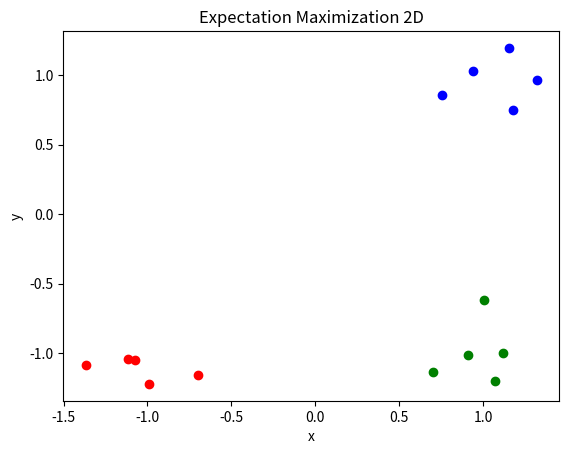

Here is the Python script that generated this plot: (Note: this script raises an exception after producing the figure.)
import numpy as np
import scipy
from scipy.stats import multivariate_normal
import matplotlib.pyplot as plt
import matplotlib.mlab as mlab


if __name__ == "__main__":
    ########################### 1D ##################################
    
    # Generate draws from three gaussians
    mu1 = np.array([-1, -1]) 
    mu2 = np.array([1, 1])
    mu3 = np.array([1, -1])

    cov1 = np.array([[1, 0], [0, 1]])
    cov2 = np.array([[1, 0], [0, 1]])
    cov3 = np.array([[1, 0], [0, 1]])

    beta = 0.05
    
    x = np.linspace(-1,1,5)

    data1 = np.random.multivariate_normal(mu1, beta*cov1, size=x.shape)
    data2 = np.random.multivariate_normal(mu2, beta*cov2, size=x.shape)
    data3 = np.random.multivariate_normal(mu3, beta*cov3, size=x.shape)

    # print(mu1.reshape(-1,1))

    # plot some histograms
    plt.figure(1)
    # plt.xlim(-1, 1)
    # plt.ylim(-1, 1)
    plt.xlabel('x')
    plt.ylabel('y')
    plt.title('Expectation Maximization 2D')

    plt.scatter(data1[:,0], data1[:,1], color = 'r')
    plt.scatter(data2[:,0], data2[:,1], color = 'b')
    plt.scatter(data3[:,0], data3[:,1], color = 'g')

    # # Plot as seperate datasets
    # no_bins = 150


    # # Plot as single data draw, infer seperate gaussians
    data = np.vstack((data1, data2, data3))

    # # count, bins, ignored = plt.hist(data, no_bins, density=True) 

    K = 3
    M = data.shape[1]
    N = data.shape[0]

    # print(M)

    # Mus are stored in K x M matrix
    # mus_old = np.zeros((K, M))
    mus_old = np.array([[-1, 1], [-1, 1], [-1, -1]])
    
    # covariances are stored in (M*K) x M matrix
    cov_old = np.eye((M))
    cov_old = np.vstack((cov_old, cov_old, cov_old))
    
    # Pis are stored in K-length array
    pis_old = np.array([0.3, 0.3, 0.4])

    # print(cov_old)

    # # Initialize with zero - will be overwritten immeditately
    mus_new = np.zeros((K, M))
    cov_new = np.zeros((M, M))
    cov_old = np.vstack((cov_old, cov_old, cov_old))
    pis_new = np.array([0, 0, 0])

    # print(data[0,:])
    # print(mu1)
    # print(cov1)
    # prob = multivariate_normal.pdf(np.array([-0.7, -0.5]), mu1, beta*cov1)
    # print(prob)
    # # print(pis_old[0])

    # # k = 0
    # j = 1
    # print(mus_old[j, :])
    # print(cov_old[j:j+M,:])
    # print(pis_old[j])
    # print(data[7,:])
    # sol = pis_old[j] * multivariate_normal.pdf([0, 0], mus_old[j, :], cov_old[j*2:j*2+M,:])
    # print(sol)

    for i in range(5): # TODO make a while loop to check proper convergence criterion
        # print('start of outer loop i = {}'.format(i))
        for k in range(K):
            # print('start of k loop k = {}'.format(k))
            mu_count = np.zeros((M))
            sig_count = np.eye((M))
            N_k_count = 0
            # print(mu_count)
            # print(sig_count)
            for n in range(N):
                # Eq. 9.23 - E step - Re-estimate responsibilities using new parameters
                x = data[n, :]
                resp_num = pis_old[k] * multivariate_normal.pdf(x, mus_old[k, :], cov_old[k*2:k*2+M,:])
                resp_den = 0
                for j in range(K):
                    resp_den += pis_old[j] * multivariate_normal.pdf(x, mus_old[j, :], cov_old[j*2:j*2+M,:])
                resp = resp_num / resp_den

                # M step - Re-estimate parameters using new responsibilites
                mu_count += resp * x
                N_k_count += resp # Eq. 9.27

            mus_new[k, :] = (1 / N_k_count) * mu_count # Eq. 9.24
            pis_new[k] = N_k_count / N # Eq. 9.26
            
            for n in range(N):
                # Eq. 9.23 - E step - Re-estimate responsibilities using new parameters
                x = data[n, :]
                resp_num = pis_old[k] * multivariate_normal.pdf(x, mus_old[k, :], cov_old[k*2:k*2+M,:])
                resp_den = 0
                for j in range(K):
                    resp_den += pis_old[j] * multivariate_normal.pdf(x, mus_old[j, :], cov_old[j*2:j*2+M,:])
                resp = resp_num / resp_den
                sig_count += resp * np.matmul((x.reshape(-1, 1) - mus_new[k, :].reshape(-1, 1)), (x.reshape(-1, 1) - (mus_new[k, :].reshape(-1, 1))).T)
            cov_new[k*2:k*2+M,:] = (1 / N_k_count) * sig_count # Eq. 9.28

        mus_old = mus_new; cov_old = cov_new; pis_old = pis_new

        print('k = {}, Mus {} \nSigs {} \nPis {}'.format(k, mus_old, cov_old, pis_old))
        # print("Mus {}, Sigs {}, Pis {}".format(mus, sigs, pis))

    # plt.show()